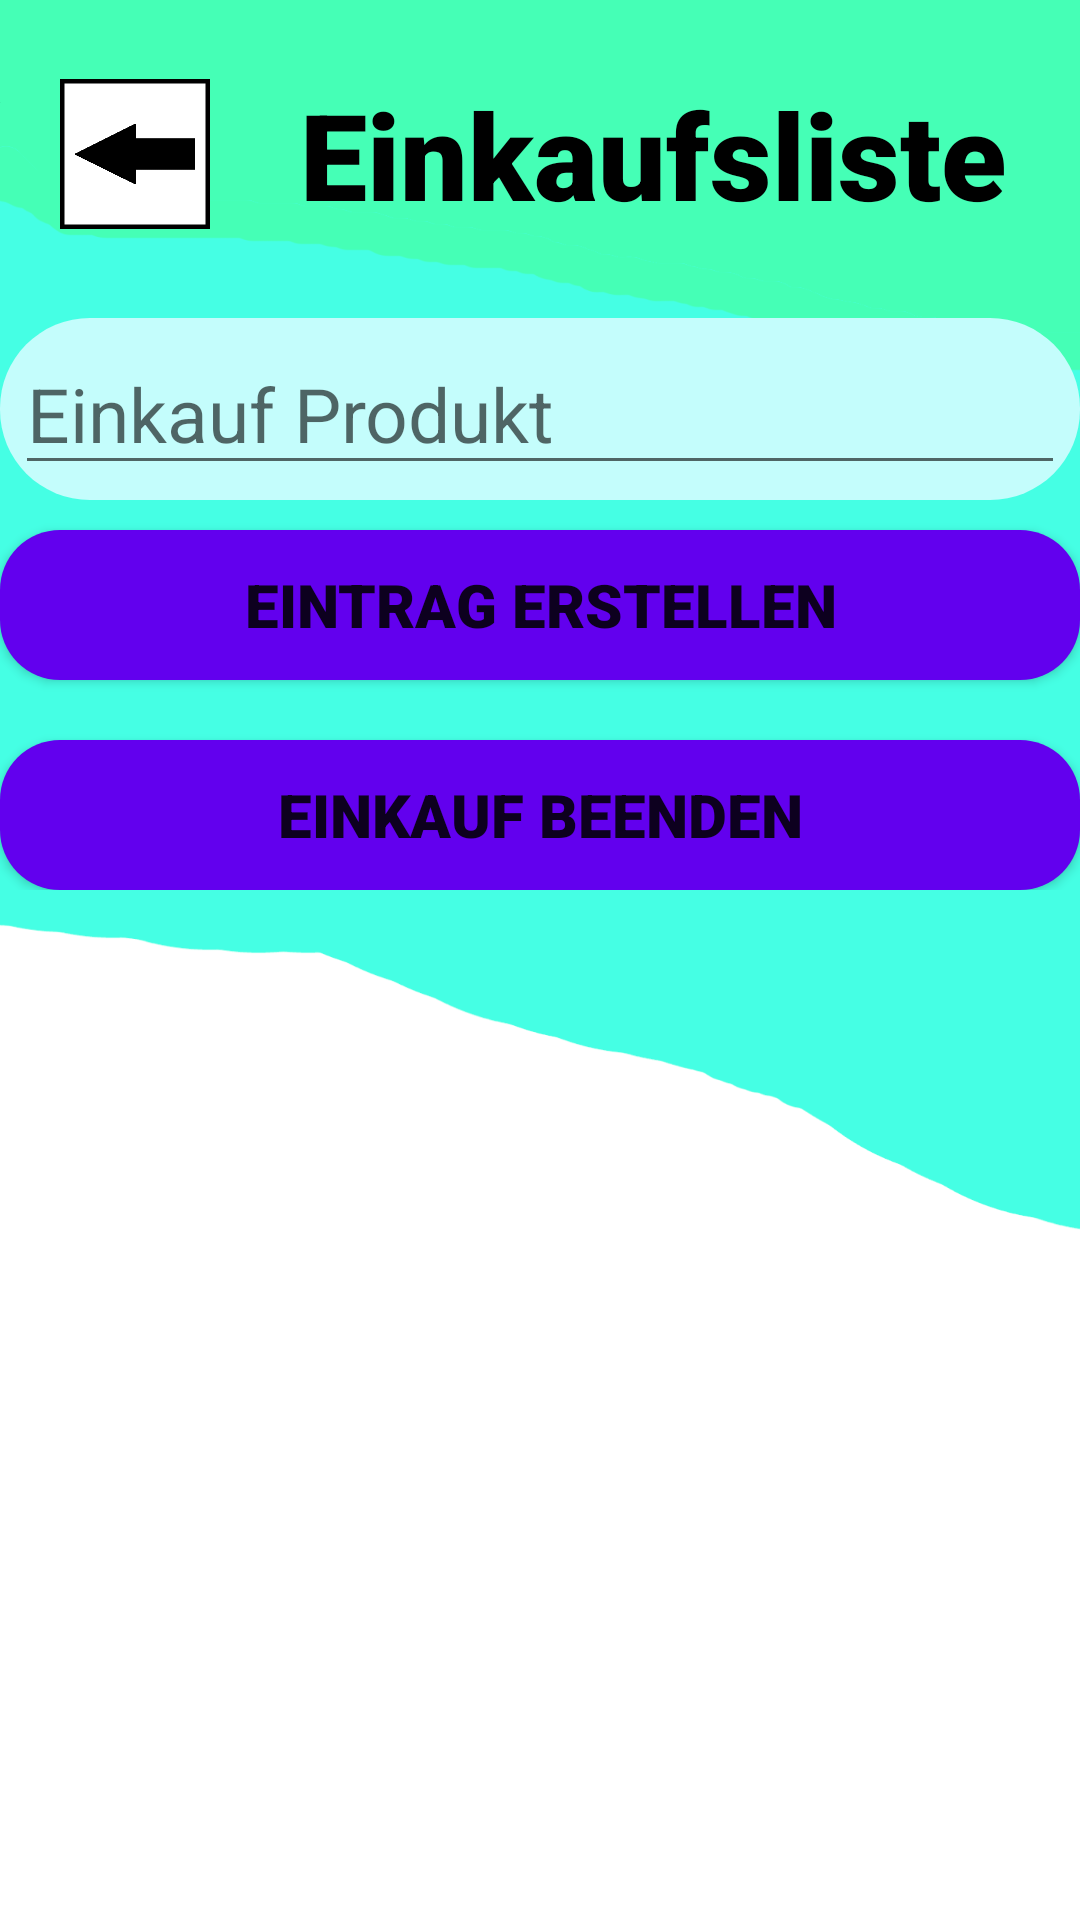

Produce the Android XML layout that renders to this screen, including the resource entries it uses.
<!-- AndroidManifest.xml: application theme Theme.EMAProjekt -->
<!-- res/layout/activity_einkaufsliste.xml -->
<?xml version="1.0" encoding="utf-8"?>
<androidx.constraintlayout.widget.ConstraintLayout xmlns:android="http://schemas.android.com/apk/res/android"
    xmlns:app="http://schemas.android.com/apk/res-auto"
    xmlns:tools="http://schemas.android.com/tools"
    android:layout_width="match_parent"
    android:layout_height="match_parent"
    tools:context=".einkaufsliste.EinkaufslisteActivity"
    android:background="@drawable/standarthintergrund">

    <androidx.constraintlayout.widget.ConstraintLayout
        android:id="@+id/constraintLayout"
        android:layout_width="match_parent"
        android:layout_height="103dp"
        app:layout_constraintEnd_toEndOf="parent"
        app:layout_constraintHorizontal_bias="1.0"
        app:layout_constraintStart_toStartOf="parent"
        app:layout_constraintTop_toTopOf="parent">

        <LinearLayout
            android:layout_width="match_parent"
            android:layout_marginStart="20dp"
            android:layout_height="match_parent"
            android:gravity="center_vertical"
            android:orientation="horizontal"
            app:layout_constraintEnd_toEndOf="parent"
            app:layout_constraintStart_toStartOf="parent"
            app:layout_constraintTop_toTopOf="parent">

            <ImageButton
                android:id="@+id/imageButton_einkauf_zurueck"
                android:layout_width="50dp"
                android:layout_height="50dp"
                android:layout_marginEnd="30dp"
                android:background="@drawable/zurueck"
                tools:ignore="SpeakableTextPresentCheck,TouchTargetSizeCheck" />

            <TextView
                android:id="@+id/textView"
                android:layout_width="wrap_content"
                android:layout_height="wrap_content"
                android:fontFamily="sans-serif-black"
                android:text="@string/einkaufsliste"
                android:textColor="@color/black"
                android:textSize="40sp"
                android:textStyle="bold" />
        </LinearLayout>

    </androidx.constraintlayout.widget.ConstraintLayout>

    <androidx.constraintlayout.widget.ConstraintLayout
        android:id="@+id/constraintLayout2"
        android:layout_width="match_parent"
        android:layout_height="match_parent"
        android:layout_marginTop="96dp"
        app:layout_constraintBottom_toBottomOf="parent"
        app:layout_constraintEnd_toEndOf="parent"
        app:layout_constraintStart_toStartOf="parent"
        app:layout_constraintTop_toTopOf="@+id/constraintLayout" >

        <ScrollView
            android:id="@+id/scrollView5"
            android:layout_width="match_parent"
            android:layout_height="0dp"
            app:layout_constraintBottom_toTopOf="@+id/textViewInternetError"
            app:layout_constraintEnd_toEndOf="parent"
            app:layout_constraintStart_toStartOf="parent"
            app:layout_constraintTop_toTopOf="parent">

            <LinearLayout
                android:layout_width="match_parent"
                android:layout_height="wrap_content"
                android:orientation="vertical">

                <androidx.constraintlayout.widget.ConstraintLayout
                    android:layout_width="match_parent"
                    android:layout_height="wrap_content"
                    android:layout_marginTop="10dp"
                    android:layout_marginBottom="10dp"
                    android:background="@drawable/standart_item_background"
                    android:paddingTop="5dp"
                    android:paddingBottom="5dp">

                    <EditText
                        android:id="@+id/editText_einkaufitem"
                        android:layout_width="match_parent"
                        android:layout_height="wrap_content"
                        android:layout_marginStart="5dp"
                        android:layout_marginEnd="5dp"
                        android:ems="10"
                        android:fontFamily="sans-serif"
                        android:hint="@string/einkaufsliste_editText_hint"
                        android:inputType="text"
                        android:maxLength="20"
                        android:minHeight="48dp"
                        android:textSize="25sp"
                        app:layout_constraintEnd_toEndOf="parent"
                        app:layout_constraintStart_toStartOf="parent"
                        app:layout_constraintTop_toTopOf="parent" />
                </androidx.constraintlayout.widget.ConstraintLayout>

                <Button
                    android:id="@+id/button_einkauf_erstellen"
                    android:layout_width="match_parent"
                    android:layout_height="50dp"
                    android:layout_marginBottom="10dp"
                    android:background="@drawable/standart_button_background"
                    android:fontFamily="sans-serif-black"
                    android:text="@string/einkaufsliste_erstellen"
                    android:textAlignment="center"
                    android:textSize="20sp"
                    app:backgroundTint="@null" />

                <LinearLayout
                    android:id="@+id/einkaufItemLayout"
                    android:layout_width="match_parent"
                    android:layout_height="match_parent"
                    android:orientation="vertical" />

                <Button
                    android:id="@+id/button_einkauf_beenden"
                    android:layout_width="match_parent"
                    android:layout_height="50dp"
                    android:layout_marginTop="10dp"
                    android:background="@drawable/standart_button_background"
                    android:fontFamily="sans-serif-black"
                    android:text="@string/einkaufsliste_beenden"
                    android:textAlignment="center"
                    android:textSize="20sp"
                    app:backgroundTint="@null" />
            </LinearLayout>
        </ScrollView>

        <TextView
            android:id="@+id/textViewInternetError"
            android:layout_width="match_parent"
            android:layout_height="wrap_content"
            android:background="@color/internetErrorBackground"
            android:fontFamily="sans-serif-medium"
            android:paddingTop="10dp"
            android:paddingBottom="10dp"
            android:text="@string/keine_internetverbindung"
            android:textAlignment="center"
            android:textSize="20sp"
            android:visibility="invisible"
            app:layout_constraintBottom_toBottomOf="parent"
            app:layout_constraintEnd_toEndOf="parent"
            app:layout_constraintStart_toStartOf="parent" />

    </androidx.constraintlayout.widget.ConstraintLayout>
</androidx.constraintlayout.widget.ConstraintLayout>
<!-- resources referenced by this layout -->
<resources>
  <color name="black">#FF000000</color>
  <color name="internetErrorBackground">#f58e8e</color>
  <!-- drawable standart_button_background (drawable) -->
  <?xml version="1.0" encoding="utf-8"?>
  <selector xmlns:android="http://schemas.android.com/apk/res/android" >
      <item android:state_pressed="true" >
          <shape android:shape="rectangle"  >
              <corners android:radius="20dp" />
              <solid android:color="@color/standartButtonClick" />
          </shape>
      </item>
      <item>
          <shape android:shape="rectangle"  >
              <corners android:radius="20dp" />
              <solid android:color="@color/standartButton" />
          </shape>
      </item>
  </selector>
  <!-- drawable standart_item_background (drawable) -->
  <?xml version="1.0" encoding="utf-8"?>
  <shape xmlns:android="http://schemas.android.com/apk/res/android">
      <corners
          android:radius="30dp"
          />
  
      <solid
          android:color="#c4fdfc"
          />
  </shape>
  <!-- drawable standarthintergrund: png bitmap (drawable, 29195 bytes) -->
  <!-- drawable zurueck: png bitmap (drawable, 3258 bytes) -->
  <string name="einkaufsliste">Einkaufsliste</string>
  <string name="einkaufsliste_beenden">Einkauf beenden</string>
  <string name="einkaufsliste_editText_hint">Einkauf Produkt</string>
  <string name="einkaufsliste_erstellen">Eintrag erstellen</string>
  <style name="Theme.EMAProjekt" parent="Theme.MaterialComponents.DayNight.NoActionBar">
          
          <item name="colorPrimary">@color/purple_500</item>
          <item name="colorPrimaryVariant">@color/purple_700</item>
          <item name="colorOnPrimary">@color/white</item>
          
          <item name="colorSecondary">@color/teal_200</item>
          <item name="colorSecondaryVariant">@color/teal_700</item>
          <item name="colorOnSecondary">@color/black</item>
          
          <item name="android:statusBarColor">?attr/colorPrimaryVariant</item>
          
      </style>
  <color name="standartButtonClick">#8833ff</color>
  <color name="standartButton">#FF6200EE</color>
  <color name="purple_500">#FF6200EE</color>
  <color name="purple_700">#FF3700B3</color>
  <color name="white">#FFFFFFFF</color>
  <color name="teal_200">#FF03DAC5</color>
  <color name="teal_700">#FF018786</color>
</resources>
